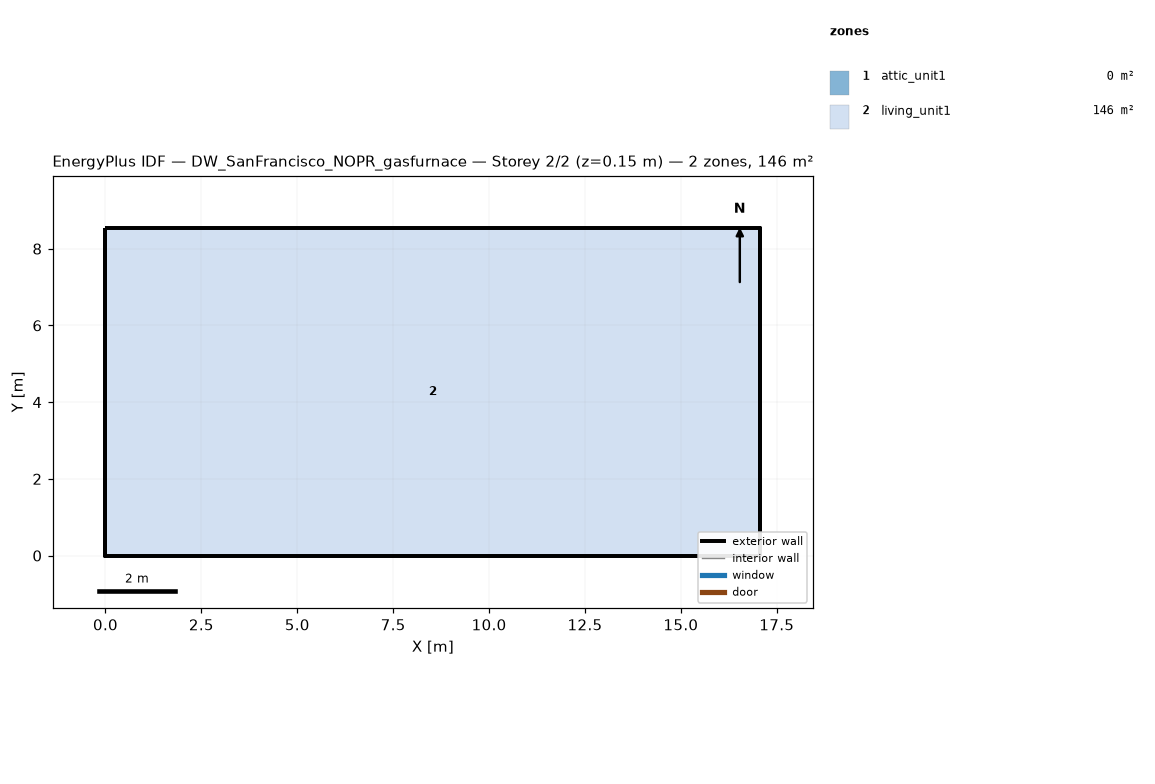
=== STOREY PLAN SPEC (per zone: floor XY polygon, exterior-wall plan segments, windows/doors) ===
zone 1: attic_unit1  (0.0 m²)
  exterior wall: (17.07, 0.00) – (17.07, 8.54) – (17.07, 4.27)  [12.8 m]
  exterior wall: (0.00, 8.54) – (0.00, 0.00) – (0.00, 4.27)  [12.8 m]
zone 2: living_unit1  (145.7 m²)
  floor: (0.00, 0.00) (0.00, 8.54) (17.07, 8.54) (17.07, 0.00)
  exterior wall: (0.00, 0.00) – (17.07, 0.00)  [17.1 m]
  exterior wall: (17.07, 0.00) – (17.07, 8.54)  [8.5 m]
  exterior wall: (17.07, 8.54) – (0.00, 8.54)  [17.1 m]
  exterior wall: (0.00, 8.54) – (0.00, 0.00)  [8.5 m]

=== DERIVED (storey summary) ===
Building: DW_SanFrancisco_NOPR_gasfurnace
Storey: 2 of 2  (floor level z = 0.15 m)
Storey gross floor area: 145.7 m²
Zones on this storey: 2
  - attic_unit1: floor 0.0 m²; exterior wall 25.6 m (5.7 m²); WWR 0.0%
  - living_unit1: floor 145.7 m²; exterior wall 51.2 m (117.1 m²); WWR 0.0%
Zone adjacency: (none detected)